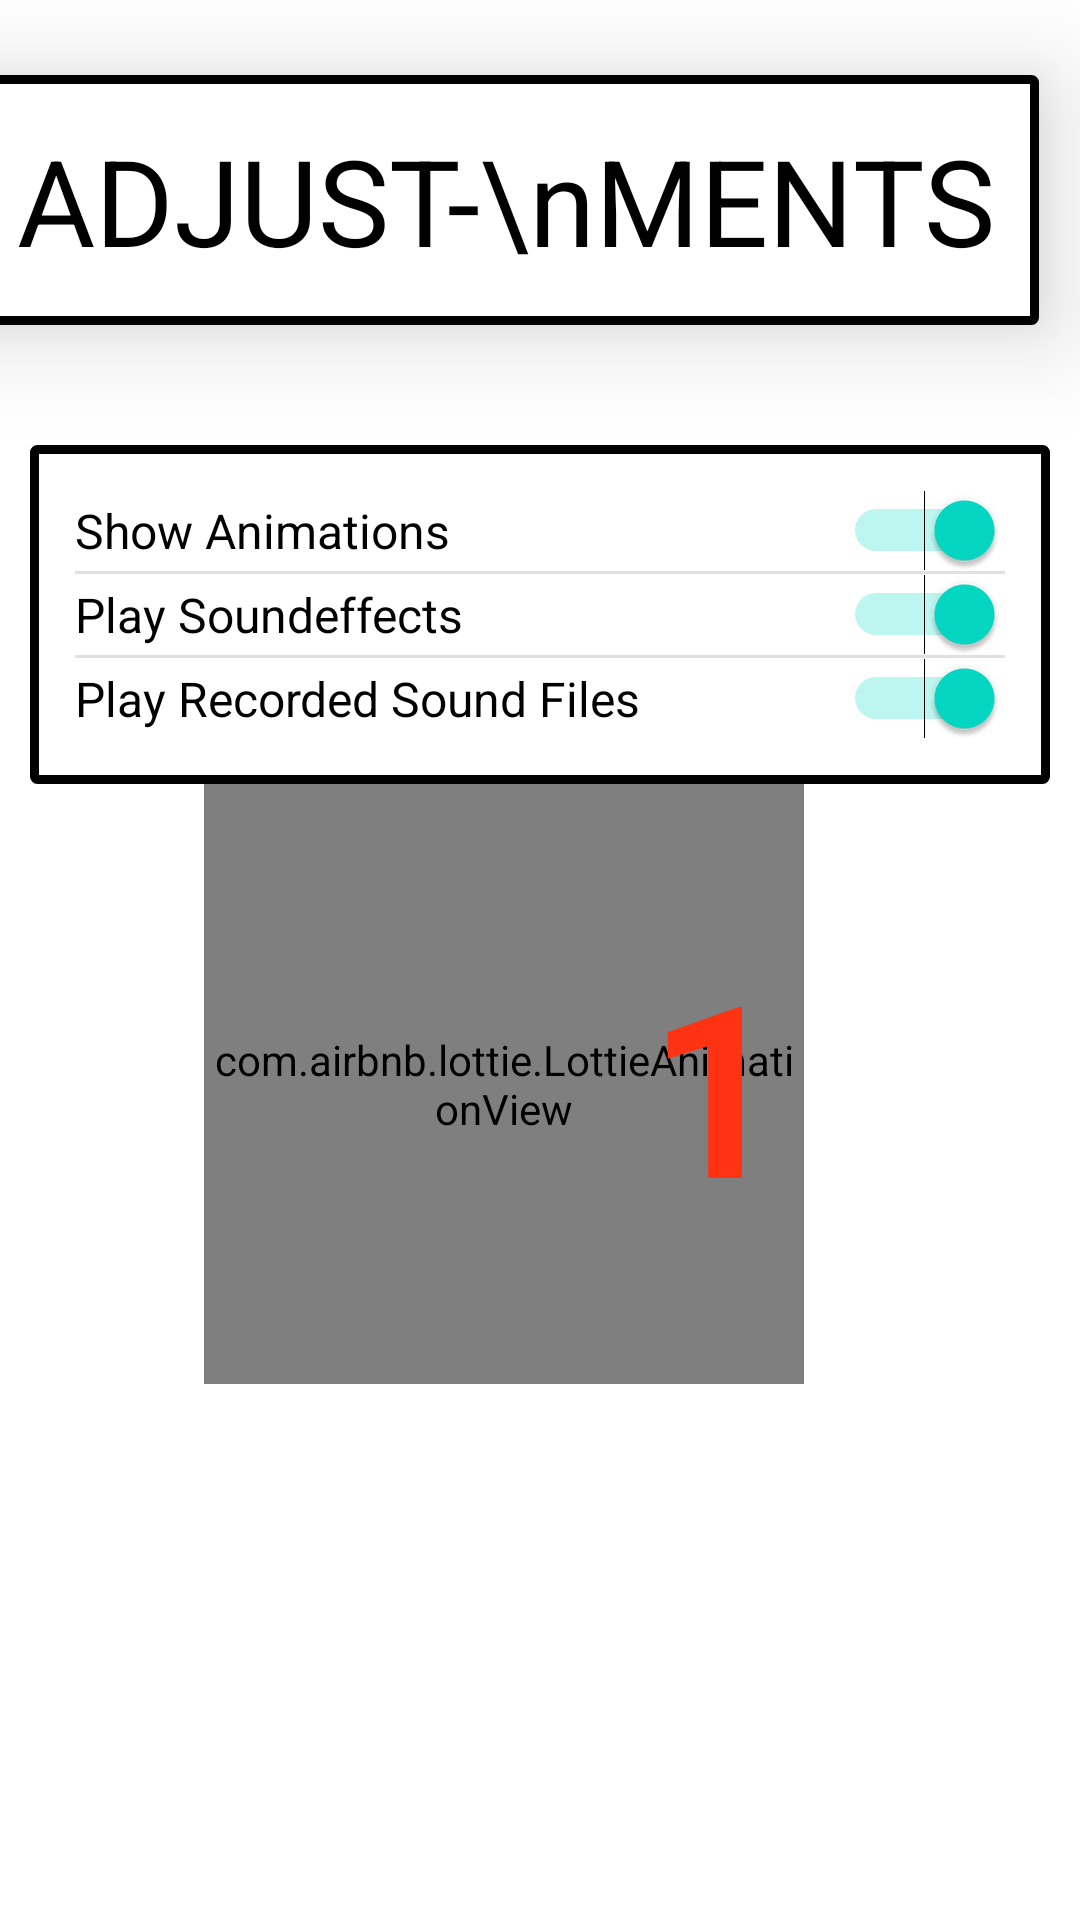

Android layout source for this screen:
<!-- AndroidManifest.xml: application theme Theme.VocabTrainer -->
<!-- res/layout/fragment_settings.xml -->
<?xml version="1.0" encoding="utf-8"?>
<FrameLayout xmlns:android="http://schemas.android.com/apk/res/android"
    xmlns:tools="http://schemas.android.com/tools"
    android:layout_width="match_parent"
    android:layout_height="match_parent"
    xmlns:app="http://schemas.android.com/apk/res-auto"
    tools:context=".FragmentSettings">

    <ScrollView
        android:layout_width="match_parent"
        android:layout_height="match_parent"
        android:layout_marginBottom="55dp">

        <androidx.constraintlayout.widget.ConstraintLayout
            android:layout_width="match_parent"
            android:layout_height="match_parent">


            <TextView
                android:id="@+id/tvAdjustments"
                android:layout_width="wrap_content"
                android:layout_height="wrap_content"
                android:text="ADJUST-\nMENTS"
                android:shadowColor="@color/black"
                android:textColor="@color/black"
                android:textSize="40sp"
                android:background="@drawable/border"
                android:elevation="20dp"
                android:layout_marginLeft="-10dp"
                android:layout_marginBottom="40dp"
                android:layout_marginTop="25dp"
                app:layout_constraintTop_toTopOf="parent"
                app:layout_constraintBottom_toTopOf="@+id/lytMidSettings"
                app:layout_constraintLeft_toLeftOf="parent" />

            <androidx.constraintlayout.widget.ConstraintLayout
                android:id="@+id/lytMidSettings"
                android:layout_width="match_parent"
                android:layout_height="wrap_content"
                android:background="@drawable/border"
                android:layout_marginLeft="10dp"
                android:layout_marginRight="10dp"
                app:layout_constraintTop_toBottomOf="@id/tvAdjustments"
                app:layout_constraintBottom_toTopOf="@id/avFire"
                app:layout_constraintLeft_toLeftOf="parent"
                app:layout_constraintRight_toRightOf="parent"
                >

                <Switch
                    android:id="@+id/swPlayAnimation"
                    android:layout_width="match_parent"
                    android:layout_height="match_parent"
                    android:text="Show Animations"
                    android:checked="true"
                    android:textSize="16sp"
                    app:layout_constraintTop_toTopOf="parent"
                    app:layout_constraintLeft_toLeftOf="parent"
                    app:layout_constraintRight_toRightOf="parent"
                    app:layout_constraintBottom_toTopOf="@id/dvOne"
                    />

                <com.google.android.material.divider.MaterialDivider
                    android:id="@+id/dvOne"
                    android:layout_width="match_parent"
                    android:layout_height="match_parent"
                    app:layout_constraintTop_toBottomOf="@id/swPlayAnimation"
                    app:layout_constraintLeft_toLeftOf="parent"
                    app:layout_constraintRight_toRightOf="parent"
                    app:layout_constraintBottom_toTopOf="@id/swSound"/>

                <Switch
                    android:id="@+id/swSound"
                    android:layout_width="match_parent"
                    android:layout_height="match_parent"
                    android:text="Play Soundeffects"
                    android:checked="true"
                    android:textSize="16sp"
                    app:layout_constraintTop_toBottomOf="@id/dvOne"
                    app:layout_constraintLeft_toLeftOf="parent"
                    app:layout_constraintRight_toRightOf="parent"
                    app:layout_constraintBottom_toTopOf="@id/dvTwo"
                    />

                <com.google.android.material.divider.MaterialDivider
                    android:id="@+id/dvTwo"
                    android:layout_width="match_parent"
                    android:layout_height="match_parent"
                    app:layout_constraintTop_toBottomOf="@id/swSound"
                    app:layout_constraintLeft_toLeftOf="parent"
                    app:layout_constraintRight_toRightOf="parent"
                    app:layout_constraintBottom_toTopOf="@id/swRecorded"/>

                <Switch
                    android:id="@+id/swRecorded"
                    android:layout_width="match_parent"
                    android:layout_height="match_parent"
                    android:text="Play Recorded Sound Files"
                    android:checked="true"
                    android:textSize="16sp"
                    app:layout_constraintTop_toBottomOf="@id/dvTwo"
                    app:layout_constraintLeft_toLeftOf="parent"
                    app:layout_constraintRight_toRightOf="parent"
                    app:layout_constraintBottom_toBottomOf="parent"
                    />

            </androidx.constraintlayout.widget.ConstraintLayout>

            <com.airbnb.lottie.LottieAnimationView
                android:id="@+id/avFire"
                android:layout_width="200dp"
                android:layout_height="200dp"
                android:layout_centerInParent="true"
                android:layout_marginRight="-90dp"
                android:layout_marginLeft="30dp"
                app:lottie_autoPlay="true"
                app:lottie_loop="true"
                app:lottie_rawRes="@raw/fire"
                app:layout_constraintTop_toBottomOf="@id/lytMidSettings"
                app:layout_constraintLeft_toLeftOf="parent"
                app:layout_constraintRight_toLeftOf="@id/tvStreak"
                app:layout_constraintBottom_toBottomOf="parent"/>

            <TextView
                android:id="@+id/tvStreak"
                android:layout_width="wrap_content"
                android:layout_height="wrap_content"
                app:layout_constraintTop_toBottomOf="@id/lytMidSettings"
                app:layout_constraintLeft_toRightOf="@+id/avFire"
                app:layout_constraintRight_toRightOf="parent"
                app:layout_constraintBottom_toBottomOf="parent"
                android:layout_marginRight="60dp"
                android:textSize="80sp"
                android:textStyle="bold"
                android:text="1"
                android:textColor="#FF3211"
                android:textAlignment="center"
                />

        </androidx.constraintlayout.widget.ConstraintLayout>
    </ScrollView>
</FrameLayout>
<!-- resources referenced by this layout -->
<resources>
  <!-- drawable border (drawable) -->
  <?xml version="1.0" encoding="utf-8"?>
  <shape xmlns:android="http://schemas.android.com/apk/res/android" android:shape="rectangle">
      <solid android:color="@color/white"/>
      <stroke android:width="3dp" android:color="@color/black"/>
      <corners android:radius="1dp"/>
      <padding android:top="15dp" android:left="15dp" android:bottom="15dp" android:right="15dp"/>
  </shape>
  <style name="Theme.VocabTrainer" parent="Theme.MaterialComponents.DayNight.DarkActionBar">
          
          <item name="colorPrimary">@color/purple_500</item>
          <item name="colorPrimaryVariant">@color/purple_700</item>
          <item name="colorOnPrimary">@color/white</item>
          
          <item name="colorSecondary">@color/teal_200</item>
          <item name="colorSecondaryVariant">@color/teal_700</item>
          <item name="colorOnSecondary">@color/black</item>
          
          <item name="android:statusBarColor" tools:targetApi="l">?attr/colorPrimaryVariant</item>
          
      </style>
  <!-- not gathered from this repository: default colours our renderer supplied (Android Studio template values) -->
  <color name="purple_500">#FF6200EE</color>
  <color name="purple_700">#FF3700B3</color>
  <color name="teal_200">#FF03DAC5</color>
  <color name="teal_700">#FF018786</color>
  <color name="black">#FF000000</color>
  <color name="white">#FFFFFFFF</color>
</resources>
